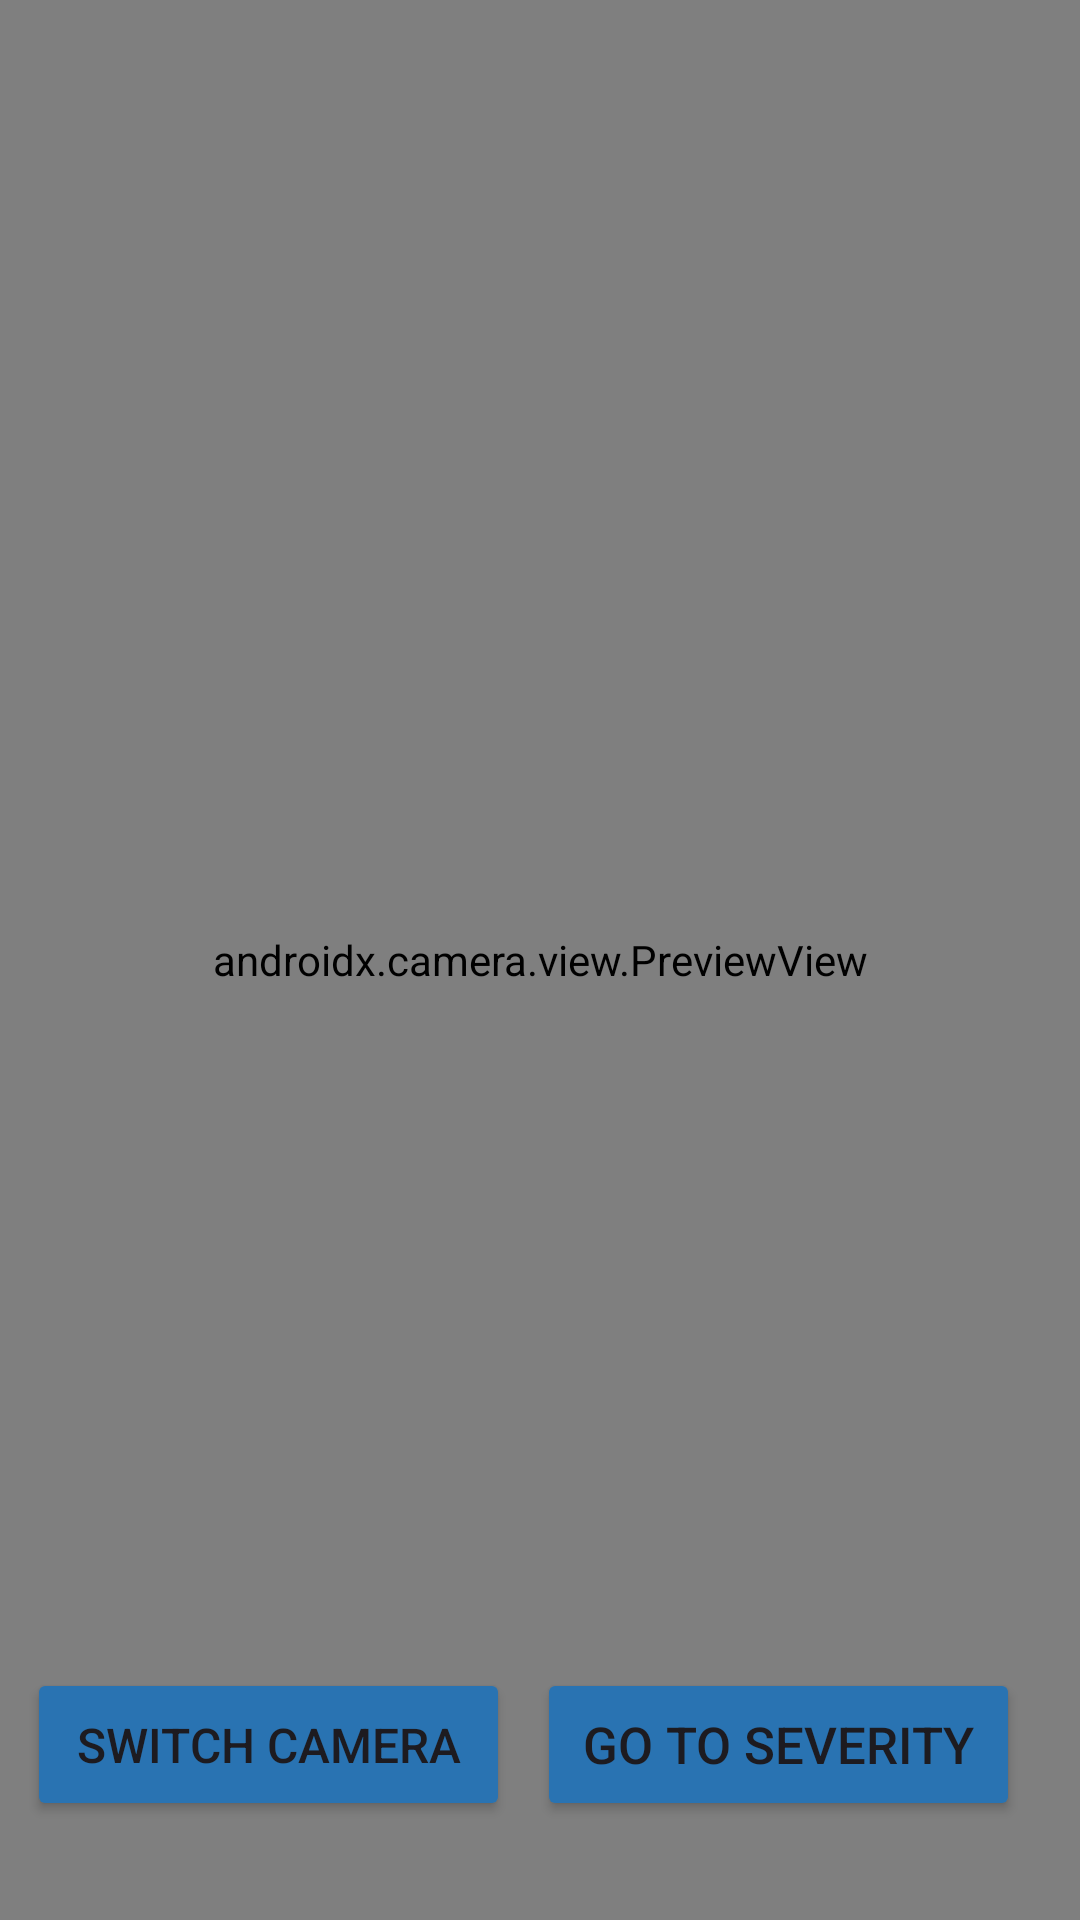

Layout XML and referenced resources for this Android screen:
<!-- AndroidManifest.xml: application theme Theme.PytorchImplement -->
<!-- res/layout/activity_real_time_acitivty.xml -->
<?xml version="1.0" encoding="utf-8"?>
<androidx.constraintlayout.widget.ConstraintLayout xmlns:android="http://schemas.android.com/apk/res/android"
    xmlns:app="http://schemas.android.com/apk/res-auto"
    xmlns:tools="http://schemas.android.com/tools"
    android:id="@+id/main"
    android:layout_width="match_parent"
    android:layout_height="match_parent"
    tools:context=".RealTimeActivity">

    <androidx.camera.view.PreviewView
        android:id="@+id/view_finder"
        android:layout_width="match_parent"
        android:layout_height="match_parent"
        android:layout_above="@id/redirect_severity" />

    <Button
        android:id="@+id/switch_camera"
        android:layout_width="161dp"
        android:layout_height="51dp"
        android:backgroundTint="@color/blue"
        android:text="Switch Camera"
        android:textSize="16sp"
        app:layout_constraintBottom_toBottomOf="parent"
        app:layout_constraintEnd_toStartOf="@+id/redirect_severity"
        app:layout_constraintHorizontal_bias="0.491"
        app:layout_constraintStart_toStartOf="parent"
        app:layout_constraintTop_toTopOf="parent"
        app:layout_constraintVertical_bias="0.944" />

    <Button
        android:id="@+id/redirect_severity"
        android:layout_width="161dp"
        android:layout_height="51dp"
        android:backgroundTint="@color/blue"
        android:text="Go to Severity"
        android:textSize="17sp"
        app:layout_constraintBottom_toBottomOf="parent"
        app:layout_constraintEnd_toEndOf="parent"
        app:layout_constraintHorizontal_bias="0.9"
        app:layout_constraintStart_toStartOf="parent"
        app:layout_constraintTop_toTopOf="parent"
        app:layout_constraintVertical_bias="0.944" />

</androidx.constraintlayout.widget.ConstraintLayout>
<!-- resources referenced by this layout -->
<resources>
  <color name="blue">#2973B2</color>
  <style name="Theme.PytorchImplement" parent="Base.Theme.PytorchImplement" />
  <style name="Base.Theme.PytorchImplement" parent="Theme.Material3.DayNight.NoActionBar">
          
          
      </style>
</resources>
